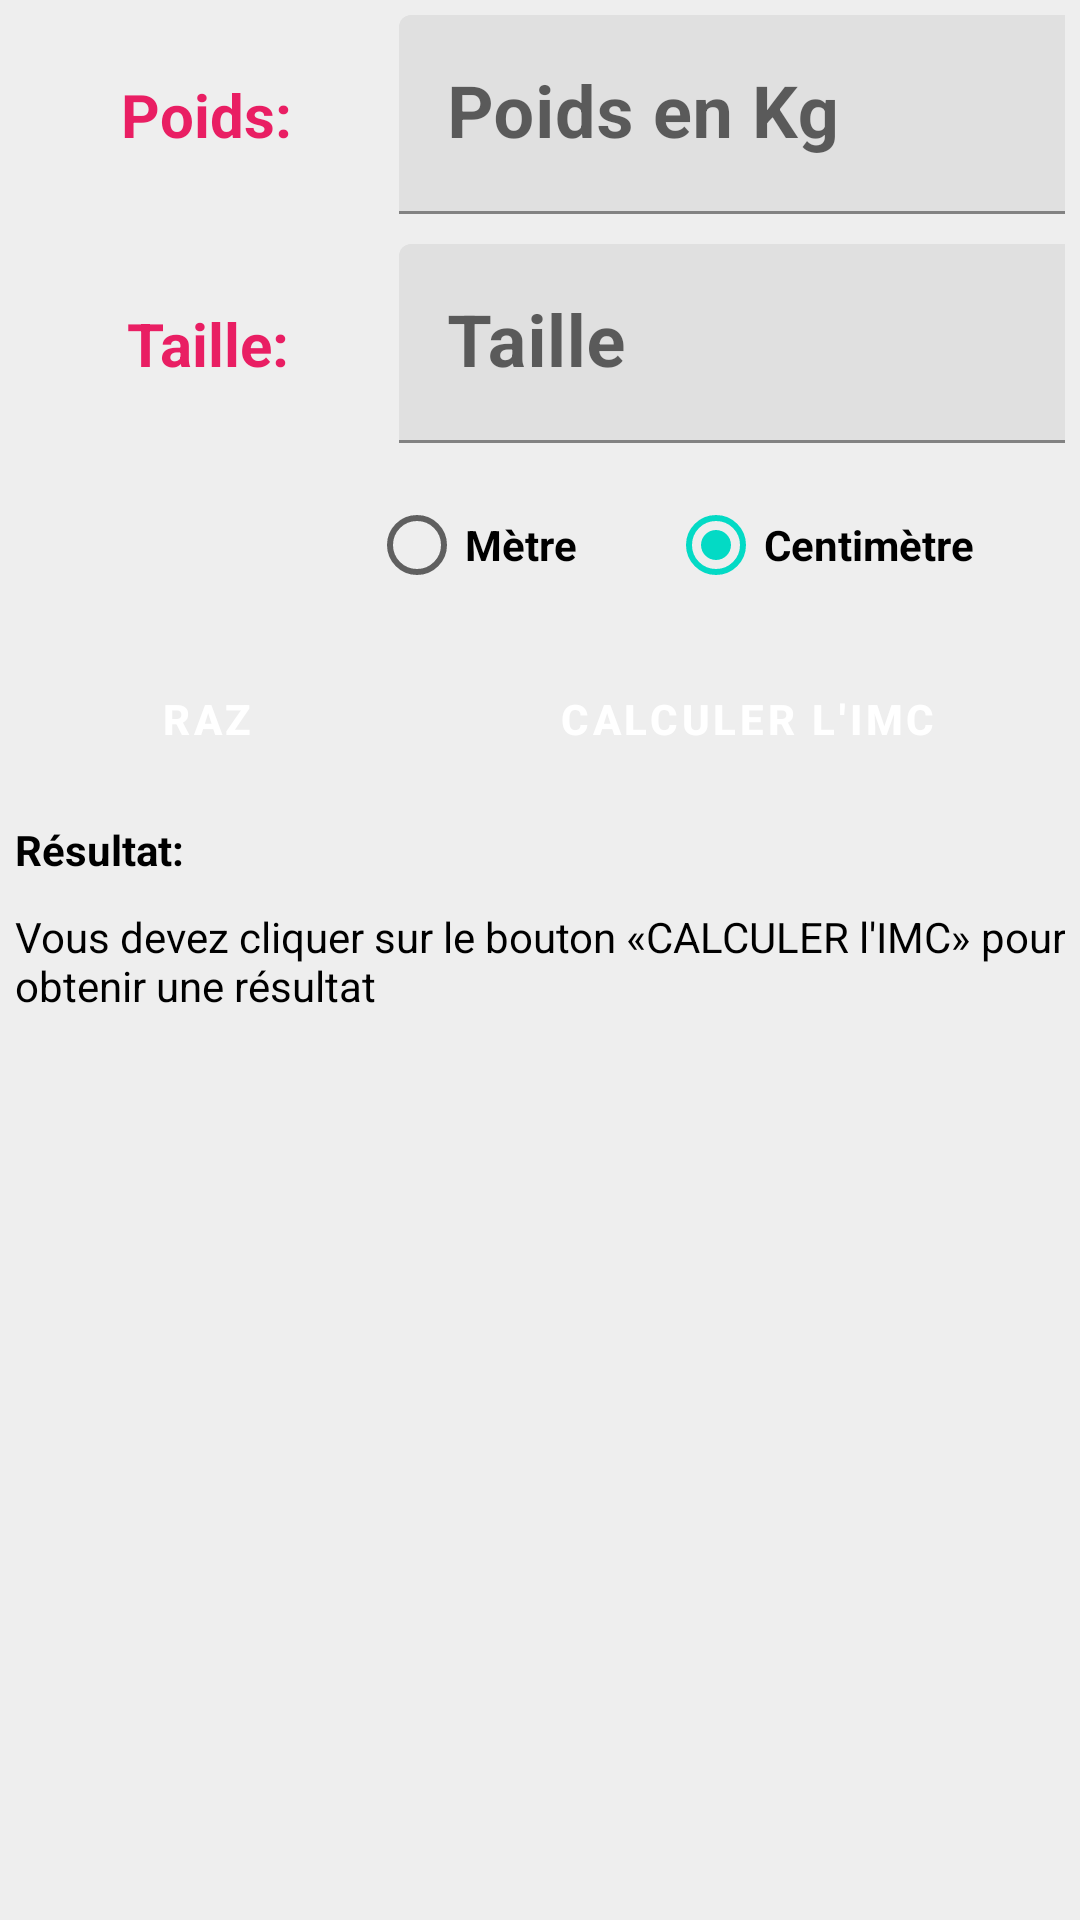

Reconstruct the res/layout file that produces this screen, plus the resources it refers to.
<!-- AndroidManifest.xml: application theme Theme.TP02 -->
<!-- res/layout/imctable.xml -->
<?xml version="1.0" encoding="utf-8"?>
<androidx.constraintlayout.widget.ConstraintLayout xmlns:android="http://schemas.android.com/apk/res/android"
    xmlns:app="http://schemas.android.com/apk/res-auto"
    xmlns:tools="http://schemas.android.com/tools"
    android:layout_width="match_parent"
    android:layout_height="match_parent">

    <TableLayout
        android:layout_width="match_parent"
        android:layout_height="match_parent"
        android:background="#EEE"
        android:orientation="vertical"
        android:stretchColumns="1"
        android:shrinkColumns="0"
        >

        <TableRow
            android:layout_width="match_parent"
            android:layout_height="match_parent"
            android:padding="5dip" >

            <TextView
                android:id="@+id/title_poids_t"
                android:layout_width="106dp"
                android:layout_height="wrap_content"
                android:layout_gravity="center"
                android:text="@string/n_poids"
                android:textAlignment="center"
                android:textColor="#E91E63"
                android:textSize="20sp"
                android:textStyle="bold"
                />

            <com.google.android.material.textfield.TextInputLayout
                android:layout_width="match_parent"
                android:layout_height="wrap_content"
                >

                <com.google.android.material.textfield.TextInputEditText
                    android:id="@+id/input_poids_t"
                    android:layout_width="match_parent"
                    android:layout_height="wrap_content"
                    android:hint="@string/poids"
                    android:textAlignment="center"
                    android:textSize="24sp"
                    android:textStyle="bold" />
            </com.google.android.material.textfield.TextInputLayout>
        </TableRow>

        <TableRow
            android:layout_width="match_parent"
            android:layout_height="match_parent"
            android:padding="5dip" >

            <TextView
                android:id="@+id/title_taille_t"
                android:layout_width="wrap_content"
                android:layout_height="wrap_content"
                android:layout_gravity="center"
                android:text="@string/n_taille"
                android:textAlignment="center"
                android:textColor="#E91E63"
                android:textSize="20sp"
                android:textStyle="bold" />

            <com.google.android.material.textfield.TextInputLayout
                android:layout_width="match_parent"
                android:layout_height="wrap_content"
                >

                <com.google.android.material.textfield.TextInputEditText
                    android:id="@+id/input_taille_t"
                    android:layout_width="match_parent"
                    android:layout_height="wrap_content"
                    android:hint="@string/taille"
                    android:textAlignment="center"
                    android:textSize="24sp"
                    android:textStyle="bold" />
            </com.google.android.material.textfield.TextInputLayout>
        </TableRow>

        <TableRow
            android:layout_width="match_parent"
            android:layout_height="match_parent"
            android:padding="5dip" >

            <RadioGroup
                android:layout_width="match_parent"
                android:layout_height="match_parent"
                android:layout_weight="1"
                android:orientation="horizontal"/>

            <RadioGroup
                android:layout_width="match_parent"
                android:layout_height="match_parent"
                android:orientation="horizontal">

                <RadioButton
                    android:id="@+id/r_metre_t"
                    android:layout_width="wrap_content"
                    android:layout_height="wrap_content"
                    android:layout_weight="1"
                    android:text="@string/metre"
                    android:textColor="#000000"
                    android:textStyle="bold" />

                <RadioButton
                    android:id="@+id/r_centemtre_t"
                    android:layout_width="wrap_content"
                    android:layout_height="wrap_content"
                    android:layout_weight="1"
                    android:text="@string/centimètre"
                    android:textColor="#000000"
                    android:textStyle="bold"
                    android:checked="true" />
            </RadioGroup>

        </TableRow>

        <TableRow
            android:layout_width="match_parent"
            android:layout_height="match_parent"
            android:padding="5dip" >

            <Button
                android:id="@+id/btn_raz_t"
                style="?android:attr/buttonBarButtonStyle"
                android:layout_width="wrap_content"
                android:layout_height="wrap_content"
                android:layout_marginLeft="20dp"
                android:layout_marginRight="20dp"
                android:backgroundTint="#FF5722"
                android:text="@string/raz"
                android:textAlignment="center"
                android:textAllCaps="false"
                android:textColor="#FFF"
                android:textSize="14sp"
                android:textStyle="bold"
                tools:ignore="TextContrastCheck" />

            <Button
                android:id="@+id/btn_imc_t"
                style="?android:attr/buttonBarButtonStyle"
                android:layout_width="54dp"
                android:layout_height="wrap_content"
                android:layout_marginLeft="20dp"
                android:layout_marginRight="20dp"
                android:backgroundTint="#E91E63"
                android:text="@string/calcul_imc"
                android:textAlignment="center"
                android:textColor="#FFFFFF"
                android:textSize="14sp"
                android:textStyle="bold" />

        </TableRow>

        <TableRow
            android:layout_width="match_parent"
            android:layout_height="match_parent"
            android:padding="5dip" >

            <TextView
                android:id="@+id/res_t"
                android:layout_width="wrap_content"
                android:layout_height="wrap_content"
                android:text="@string/text_res"
                android:textColor="#000000"
                android:textStyle="bold" />
        </TableRow>

        <TableRow
            android:layout_width="match_parent"
            android:layout_height="match_parent"
            android:padding="5dip"
             >

            <TextView
                android:id="@+id/msg_res_t"
                android:layout_width="209dp"
                android:layout_height="wrap_content"
                android:layout_span="2"
                android:text="@string/message_calcul"
                android:textColor="#000000" />

        </TableRow>
    </TableLayout>
</androidx.constraintlayout.widget.ConstraintLayout>
<!-- resources referenced by this layout -->
<resources>
  <string name="calcul_imc">Calculer l\'IMC</string>
  <string name="message_calcul">Vous devez cliquer sur le bouton «CALCULER l\'IMC» pour obtenir une résultat</string>
  <string name="metre">Mètre</string>
  <string name="n_poids">Poids: </string>
  <string name="n_taille">Taille: </string>
  <string name="poids">Poids en Kg </string>
  <string name="raz">RAZ</string>
  <string name="taille">Taille </string>
  <string name="text_res">Résultat: </string>
  <style name="Theme.TP02" parent="Theme.MaterialComponents.DayNight.DarkActionBar">
          
          <item name="colorPrimary">@color/purple_500</item>
          <item name="colorPrimaryVariant">@color/purple_700</item>
          <item name="colorOnPrimary">@color/white</item>
          
          <item name="colorSecondary">@color/teal_200</item>
          <item name="colorSecondaryVariant">@color/teal_700</item>
          <item name="colorOnSecondary">@color/black</item>
          
          <item name="android:statusBarColor" tools:targetApi="l">?attr/colorPrimaryVariant</item>
          
      </style>
  <!-- not gathered from this repository: default colours our renderer supplied (Android Studio template values) -->
  <color name="purple_500">#FF6200EE</color>
  <color name="purple_700">#FF3700B3</color>
  <color name="teal_200">#FF03DAC5</color>
  <color name="teal_700">#FF018786</color>
  <color name="black">#FF000000</color>
  <color name="white">#FFFFFFFF</color>
</resources>
